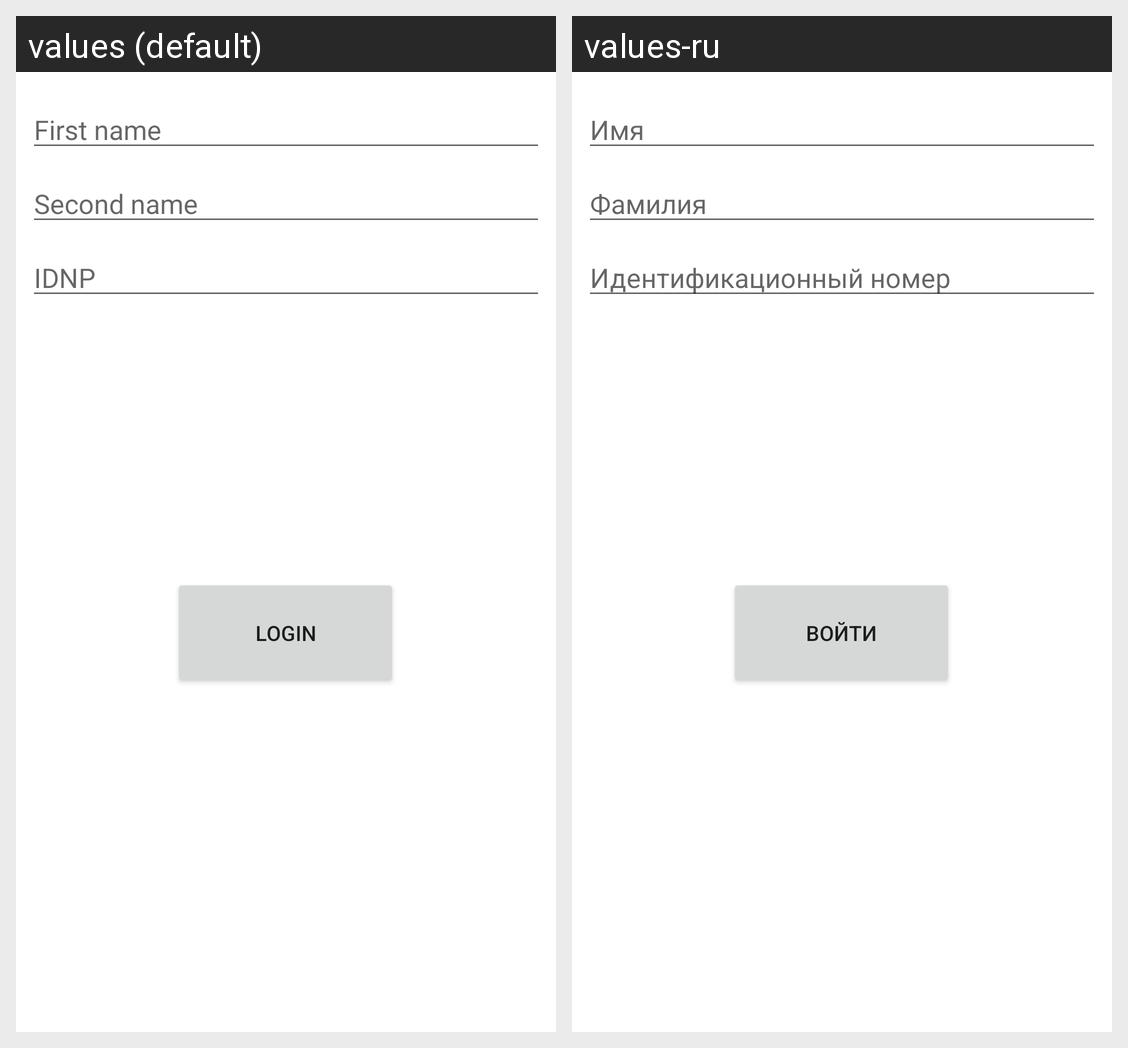

The same Android screen rendered under two of its app's locales, left to right. List the strings drawn on it with the default value and each locale's translation.
Android screen res/layout/activity_main.xml rendered under 2 locales, left to right: values (default), values-ru. Device: Nexus 5 (rendered at 1080×1920; each locale shown at half size, 540×960, under a caption strip naming it); theme Theme.SQLiteApp.
Strings drawn on this screen, with the default value and each locale's value (text and hints the layout hard-codes, and strings that could not be matched under every locale, appear in the picture but are not listed):

PersonName
  values: First name
  values-ru: Имя

SecondName
  values: Second name
  values-ru: Фамилия

IDNPNumber
  values: IDNP
  values-ru: Идентификационный номер

LoginBtn
  values: Login
  values-ru: Войти
